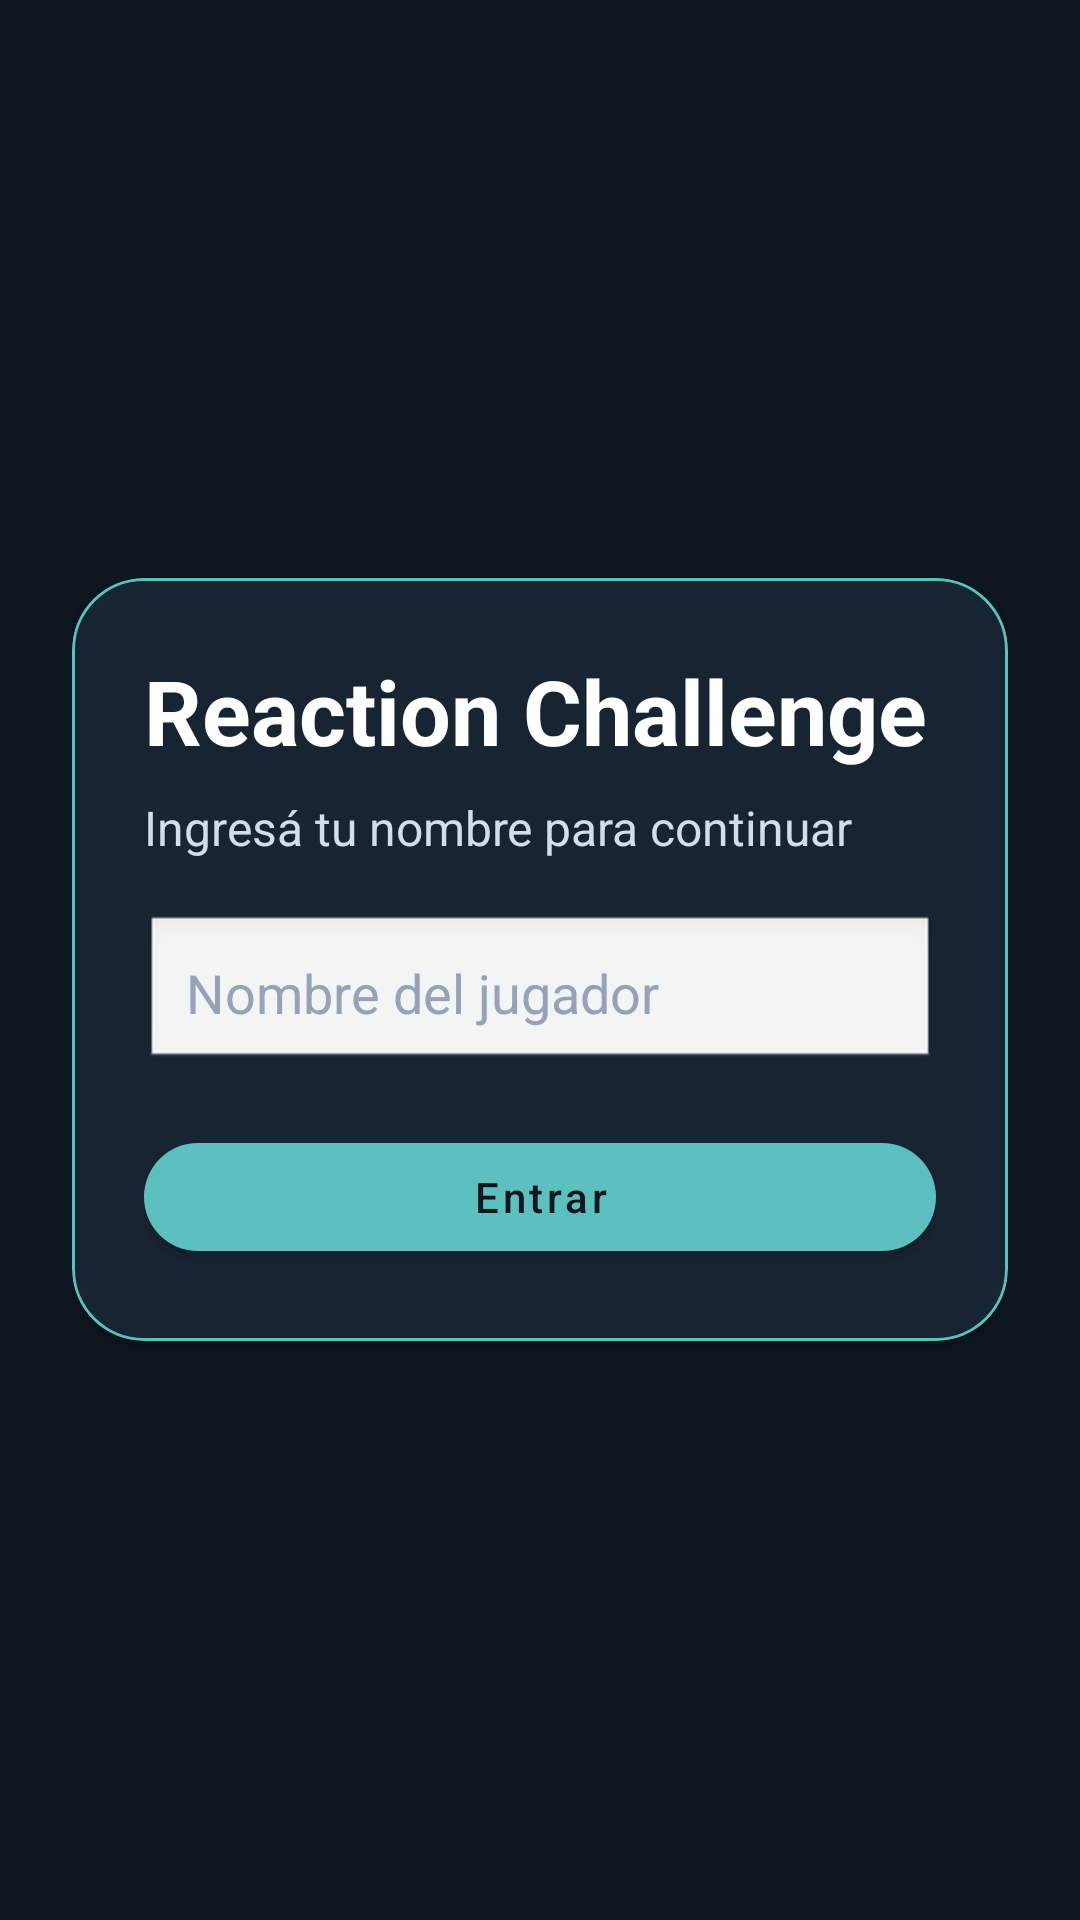

Android layout source for this screen:
<!-- AndroidManifest.xml: application theme Theme.ReactionChallenge -->
<!-- res/layout/activity_login.xml -->
<?xml version="1.0" encoding="utf-8"?>
<LinearLayout xmlns:android="http://schemas.android.com/apk/res/android"
    xmlns:app="http://schemas.android.com/apk/res-auto"
    android:layout_width="match_parent"
    android:layout_height="match_parent"
    android:orientation="vertical"
    android:gravity="center"
    android:padding="24dp"
    android:background="@color/background">

    <com.google.android.material.card.MaterialCardView
        android:layout_width="match_parent"
        android:layout_height="wrap_content"
        app:cardBackgroundColor="@color/surface"
        app:cardCornerRadius="24dp"
        app:cardElevation="6dp"
        app:strokeColor="@color/accent"
        app:strokeWidth="1dp">

        <LinearLayout
            android:layout_width="match_parent"
            android:layout_height="wrap_content"
            android:orientation="vertical"
            android:padding="24dp">

            <TextView
                android:layout_width="wrap_content"
                android:layout_height="wrap_content"
                android:text="@string/app_title"
                android:textStyle="bold"
                android:textSize="30sp"
                android:textColor="@color/text_primary"
                android:layout_marginBottom="8dp" />

            <TextView
                android:layout_width="wrap_content"
                android:layout_height="wrap_content"
                android:text="Ingresá tu nombre para continuar"
                android:textSize="16sp"
                android:textColor="@color/text_secondary"
                android:layout_marginBottom="18dp" />

            <EditText
                android:id="@+id/etName"
                android:layout_width="match_parent"
                android:layout_height="wrap_content"
                android:hint="Nombre del jugador"
                android:inputType="textPersonName"
                android:padding="14dp"
                android:textColor= "#000000"
                android:textColorHint="@color/text_hint"
                android:maxLines="1"
                android:background="@android:drawable/edit_text" />

            <com.google.android.material.button.MaterialButton
                android:id="@+id/btnContinue"
                android:layout_width="match_parent"
                android:layout_height="wrap_content"
                android:text="Entrar"
                android:textAllCaps="false"
                android:layout_marginTop="18dp"
                app:cornerRadius="18dp"
                app:backgroundTint="@color/accent"
                android:textColor="@color/background" />
        </LinearLayout>
    </com.google.android.material.card.MaterialCardView>
</LinearLayout>
<!-- resources referenced by this layout -->
<resources>
  <color name="accent">#5BC0BE</color>
  <color name="background">#0E1720</color>
  <color name="surface">#172431</color>
  <color name="text_hint">#94A3B8</color>
  <color name="text_primary">#FFFFFF</color>
  <color name="text_secondary">#D2DEE8</color>
  <string name="app_title">Reaction Challenge</string>
  <style name="Theme.ReactionChallenge" parent="Theme.MaterialComponents.DayNight.NoActionBar">
          <item name="colorPrimary">@color/accent</item>
          <item name="colorPrimaryVariant">@color/accent</item>
          <item name="colorOnPrimary">@color/background</item>
          <item name="colorSecondary">@color/accent_alt</item>
          <item name="colorSecondaryVariant">@color/accent_alt</item>
          <item name="colorOnSecondary">@color/background</item>
          <item name="colorSurface">@color/surface</item>
          <item name="colorOnSurface">@color/text_primary</item>
          <item name="android:statusBarColor">@color/background</item>
          <item name="android:navigationBarColor">@color/background</item>
          <item name="android:windowBackground">@color/background</item>
          <item name="android:forceDarkAllowed">false</item>
      </style>
  <color name="accent_alt">#F4A261</color>
</resources>
